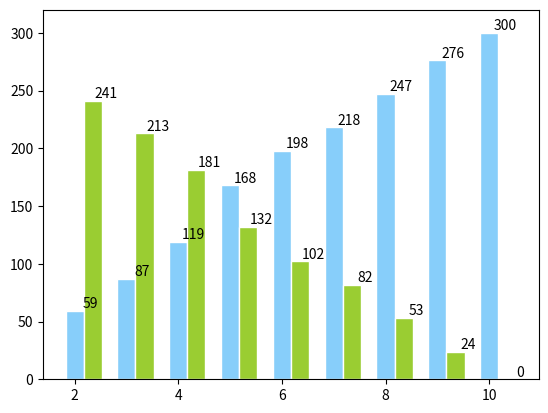

This chart was generated by the following Python code:
# -*- coding:utf-8 -*-
import numpy as np
from matplotlib import pyplot as plt
#plt.figure(figsize=(9,6))
n = 9
X = np.arange(n)+2
#X是1,2,3,4,5,6,7,8,柱的个数
# numpy.random.uniform(low=0.0, high=1.0, size=None), normal
#uniform均匀分布的随机数，normal是正态分布的随机数，0.5-1均匀分布的数，一共有n个
Y1 = (59,87,119,168,198,218,247,276,300)
Y2 = (241,213,181,132,102,82,53,24,0)
plt.bar(X,Y1,width = 0.35,facecolor = 'lightskyblue',edgecolor = 'white')
#width:柱的宽度
plt.bar(X+0.35,Y2,width = 0.35,facecolor = 'yellowgreen',edgecolor = 'white')
#水平柱状图plt.barh，属性中宽度width变成了高度height
#打两组数据时用+
#facecolor柱状图里填充的颜色
#edgecolor是边框的颜色
#想把一组数据打到下边，在数据前使用负号
#plt.bar(X, -Y2, width=width, facecolor='#ff9999', edgecolor='white')
#给图加text
for x,y in zip(X,Y1):
    plt.text(x+0.3, y+0.05, '%.0f' % y, ha='center', va= 'bottom')
    
for x,y in zip(X,Y2):
    plt.text(x+0.6, y+0.05, '%.0f' % y, ha='center', va= 'bottom')
    
plt.ylim(0,320)
plt.show()
